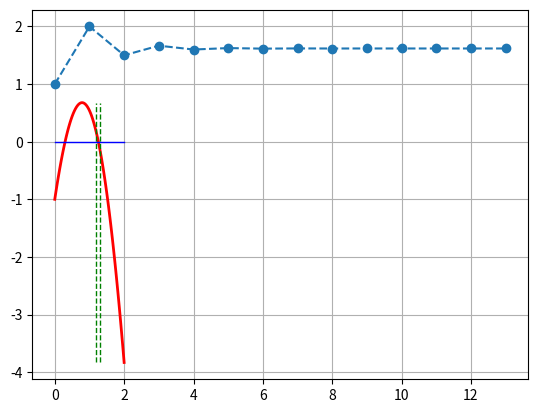

Write the Python code that produced this figure.
import numpy as np
import matplotlib.pyplot as plt
%matplotlib inline

# Función a ser evaluada
y = lambda x: x * np.cos(x)-2 * x**2 + 3 * x - 1

# Dominio de la función
xmin = 0
xmax = 2
x = np.linspace(xmin, xmax, 100)

A = 1.2  # Extremo izquierdo del intervalo
B = 1.3  # Extremo derecho del intervalo

# Gráfica de la función
plt.plot(x,y(x), 'r-', lw=2)

# Líneas verticales en los extremos del intervalo y línea en y = 0
ymin = np.min(y(x))
ymax = np.max(y(x))
plt.plot([A,A], [ymin,ymax], 'g--', lw=1)
plt.plot([B,B], [ymin,ymax], 'g--', lw=1)
plt.plot([xmin, xmax], [0,0], 'b-', lw=1)

plt.grid()
plt.show()

Ea = np.fabs(np.pi - 3.1416)
Er = np.fabs(np.pi - 3.1416) / np.fabs(np.pi)
print('Error absoluto = {:.55f}'.format(Ea))
print('Error relativo = {:.55f}'.format(Er))

from decimal import getcontext, Decimal
getcontext().prec=5
print(getcontext())

print(format(Decimal(3.1416),'.55f'))
print(format(np.pi, '.55f'))

Ea = np.fabs(np.pi - float(Decimal(3.1416)))
Er = np.fabs(np.pi - float(Decimal(3.1416))) / np.fabs(np.pi)
print('Error absoluto = {:.55f}'.format(Ea))
print('Error relativo = {:.55f}'.format(Er))

getcontext().prec=4
format(Decimal(np.exp(1))*1,'.55f')

def f1(x0,y0,x1,y1):
    return (x0*y1 - x1*y0) /(y1 - y0)

def f2(x0,y0,x1,y1):
    return x0 - (x1 - x0)*y0 /(y1 - y0)

f1_e = f1(1.31,3.24,1.93,4.76)
f2_e = f2(1.31,3.24,1.93,4.76)
print('f1 = {:.55f}'.format(f1_e))
print('f2 = {:.55f}'.format(f2_e))

from decimal import getcontext, Decimal
getcontext().prec=6
print(getcontext())
(x0, y0) = (Decimal(1.31),Decimal(3.24))
(x1, y1) = (Decimal(1.93),Decimal(4.76))
print('\n {:.6f} \t {:.6f} \t {:.6f} \t {:.6f} \n'.format(x0,y0,x1,y1))
f1_a = f1(x0,y0,x1,y1)
f2_a = f2(x0,y0,x1,y1)
print('f1 = {:.10f}'.format(f1_a))
print('f2 = {:.10f}'.format(f2_a))

E1_a = np.fabs(f1_e - float(f1_a))
E2_a = np.fabs(f2_e - float(f2_a))

E1_r = E1_a / np.fabs(f1_e)
E2_r = E2_a / np.fabs(f2_e)

print('Error absoluto f1: {:.55f}'.format(E1_a))
print('Error absoluto f2: {:.55f}'.format(E2_a))

print('Error relativo f1: {:.55f}'.format(E1_r))
print('Error relativo f2: {:.55f}'.format(E2_r))

# Secuencia de Fibonacci
n = 300
a, b = 1, 1
x = [1]
while a < n:
    print(a, end=',')
    a, b = b, a+b
    x.append(b/a)

golden_ratio = (1 + np.sqrt(5))/2
print('\nGolden ratio : {:.55f}'.format(golden_ratio))
print('Secuencia xn : {:.55f}'.format(x[-1]))
Ea = np.fabs(golden_ratio - x[-1])
Er = np.fabs(golden_ratio - x[-1]) / np.fabs(golden_ratio)
print('Error absoluto : {:.55f}'.format(Ea))
print('Error relativo : {:.55f}'.format(Er))

plt.plot(x, 'o--')
plt.show()

